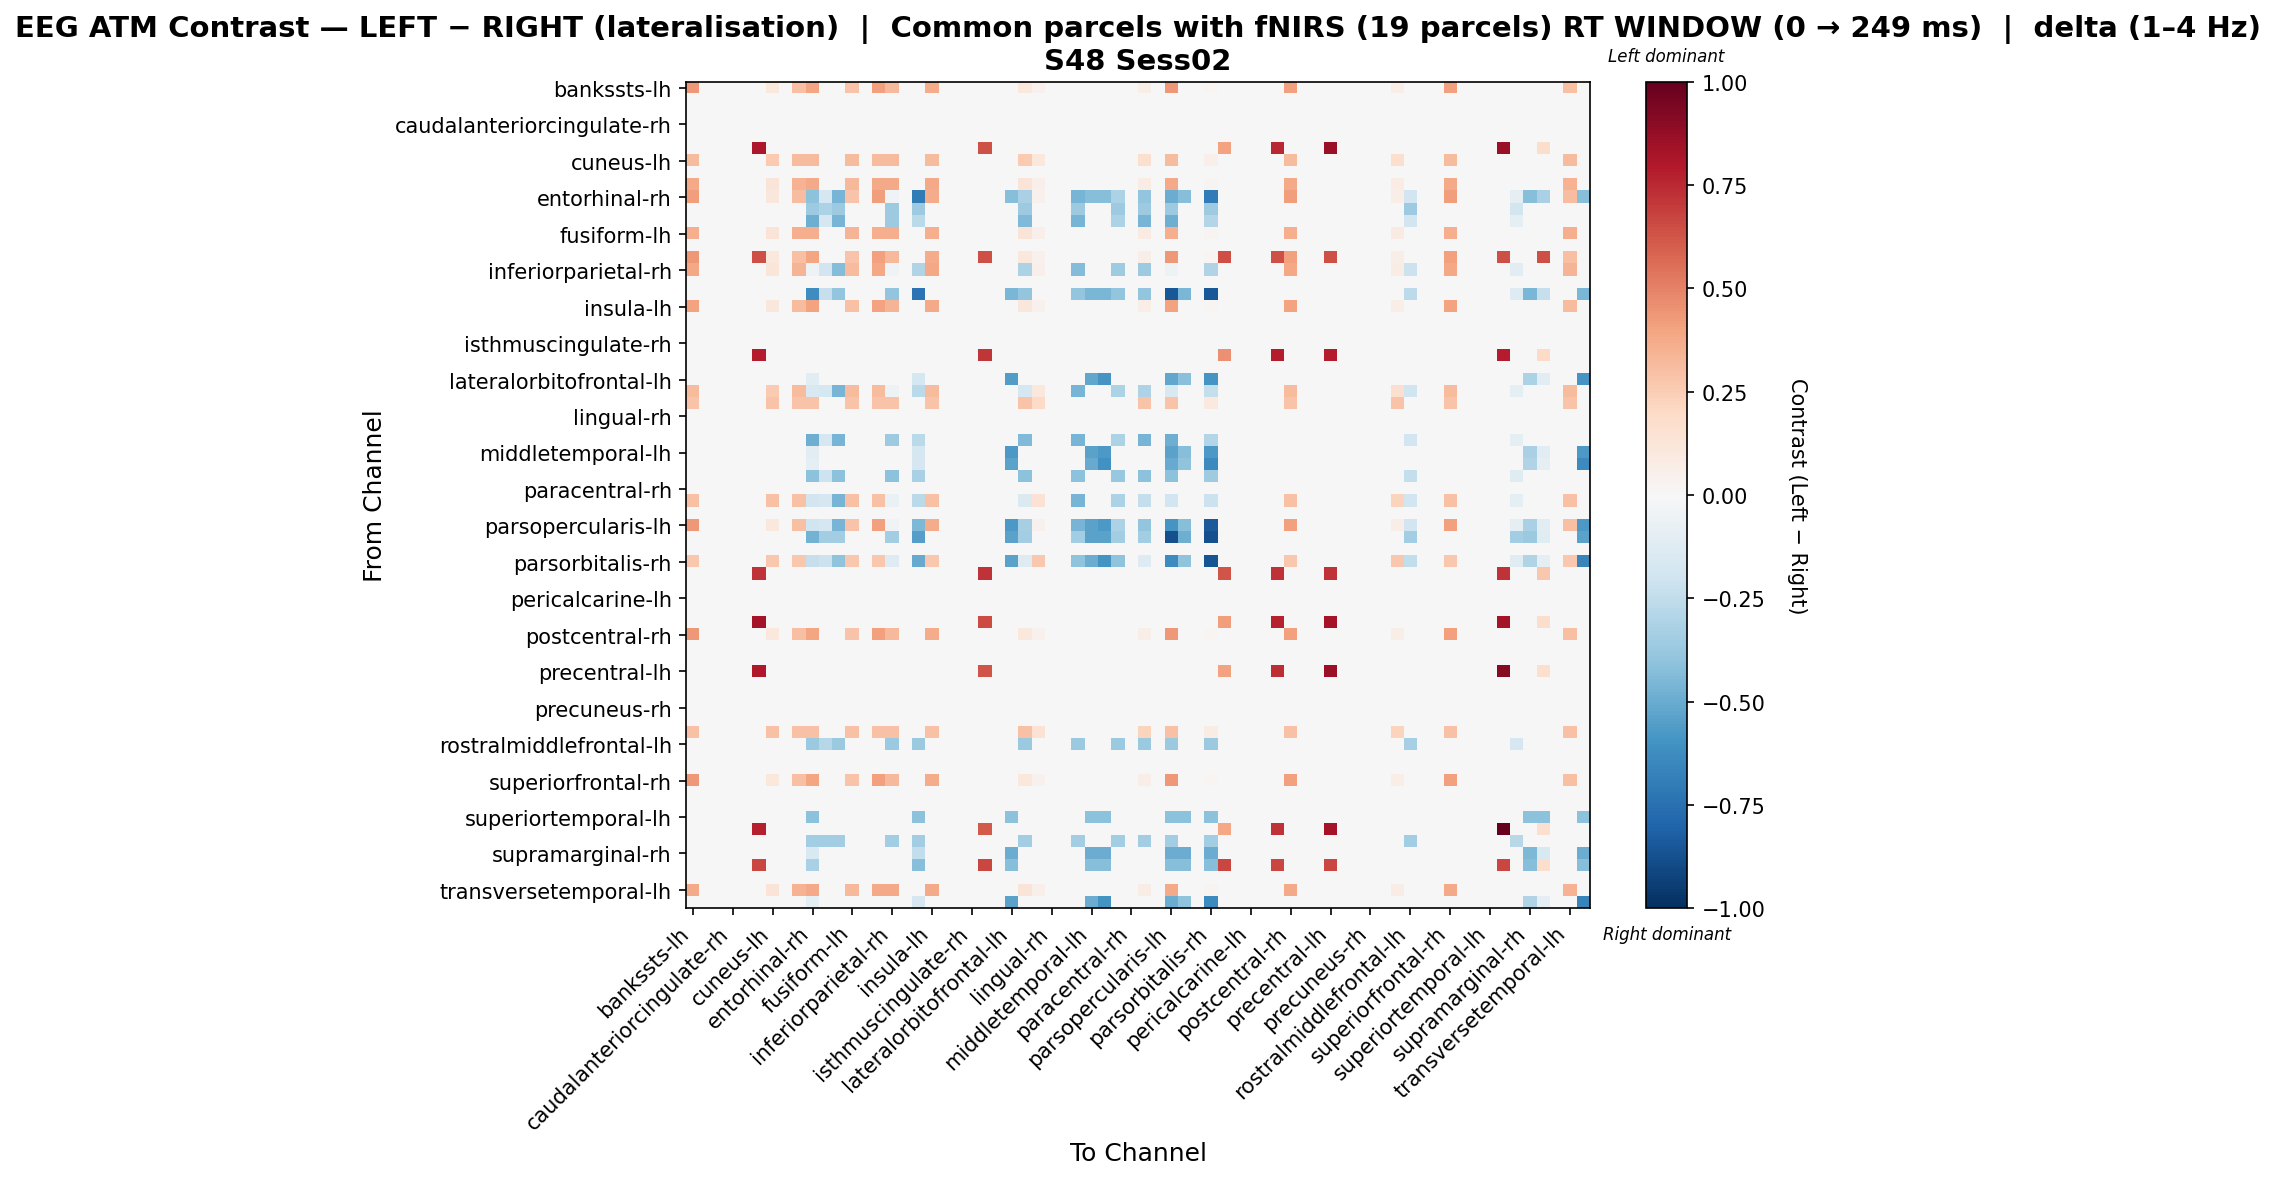

The file beside this chart, header and first rows:
, bankssts-lh, bankssts-rh, caudalanteriorcingulate-lh, caudalanteriorcingulate-rh, caudalmiddlefrontal-lh, caudalmiddlefrontal-rh, cuneus-lh, cuneus-rh, entorhinal-lh, entorhinal-rh, frontalpole-lh, frontalpole-rh, fusiform-lh, fusiform-rh, inferiorparietal-lh, inferiorparietal-rh, inferiortemporal-lh, inferiortemporal-rh, insula-lh, insula-rh, isthmuscingulate-lh, isthmuscingulate-rh, lateraloccipital-lh
bankssts-lh, 0.4348, 0.0, 0.0, 0.0, 0.0, 0.0, 0.1087, 0.0, 0.3043, 0.3913, 0.0, 0.0, 0.2826, 0.0, 0.413, 0.3261, 0.0, 0.0, 0.3696, 0.0, 0.0, 0.0, 0.0
bankssts-rh, 0.0, 0.0, 0.0, 0.0, 0.0, 0.0, 0.0, 0.0, 0.0, 0.0, 0.0, 0.0, 0.0, 0.0, 0.0, 0.0, 0.0, 0.0, 0.0, 0.0, 0.0, 0.0, 0.0
caudalanteriorcingulate-lh, 0.0, 0.0, 0.0, 0.0, 0.0, 0.0, 0.0, 0.0, 0.0, 0.0, 0.0, 0.0, 0.0, 0.0, 0.0, 0.0, 0.0, 0.0, 0.0, 0.0, 0.0, 0.0, 0.0
caudalanteriorcingulate-rh, 0.0, 0.0, 0.0, 0.0, 0.0, 0.0, 0.0, 0.0, 0.0, 0.0, 0.0, 0.0, 0.0, 0.0, 0.0, 0.0, 0.0, 0.0, 0.0, 0.0, 0.0, 0.0, 0.0
caudalmiddlefrontal-lh, 0.0, 0.0, 0.0, 0.0, 0.0, 0.0, 0.0, 0.0, 0.0, 0.0, 0.0, 0.0, 0.0, 0.0, 0.0, 0.0, 0.0, 0.0, 0.0, 0.0, 0.0, 0.0, 0.0
caudalmiddlefrontal-rh, 0.0, 0.0, 0.0, 0.0, 0.0, 0.8077, 0.0, 0.0, 0.0, 0.0, 0.0, 0.0, 0.0, 0.0, 0.0, 0.0, 0.0, 0.0, 0.0, 0.0, 0.0, 0.0, 0.6346
cuneus-lh, 0.3176, 0.0, 0.0, 0.0, 0.0, 0.0, 0.2647, 0.0, 0.3176, 0.3176, 0.0, 0.0, 0.3176, 0.0, 0.3176, 0.3176, 0.0, 0.0, 0.3176, 0.0, 0.0, 0.0, 0.0
cuneus-rh, 0.0, 0.0, 0.0, 0.0, 0.0, 0.0, 0.0, 0.0, 0.0, 0.0, 0.0, 0.0, 0.0, 0.0, 0.0, 0.0, 0.0, 0.0, 0.0, 0.0, 0.0, 0.0, 0.0
entorhinal-lh, 0.375, 0.0, 0.0, 0.0, 0.0, 0.0, 0.125, 0.0, 0.35, 0.375, 0.0, 0.0, 0.325, 0.0, 0.375, 0.375, 0.0, 0.0, 0.375, 0.0, 0.0, 0.0, 0.0
entorhinal-rh, 0.4171, 0.0, 0.0, 0.0, 0.0, 0.0, 0.1098, 0.0, 0.3073, -0.4128, -0.1703, -0.4622, 0.2854, 0.0, 0.4171, -0.0356, 0.0, -0.6961, 0.3732, 0.0, 0.0, 0.0, 0.0
frontalpole-lh, 0.0, 0.0, 0.0, 0.0, 0.0, 0.0, 0.0, 0.0, 0.0, -0.3636, -0.3182, -0.3636, 0.0, 0.0, 0.0, -0.3636, 0.0, -0.3636, 0.0, 0.0, 0.0, 0.0, 0.0
frontalpole-rh, 0.0, 0.0, 0.0, 0.0, 0.0, 0.0, 0.0, 0.0, 0.0, -0.4865, -0.1703, -0.4622, 0.0, 0.0, 0.0, -0.3649, 0.0, -0.2676, 0.0, 0.0, 0.0, 0.0, 0.0
fusiform-lh, 0.3663, 0.0, 0.0, 0.0, 0.0, 0.0, 0.1308, 0.0, 0.3663, 0.3663, 0.0, 0.0, 0.3401, 0.0, 0.3663, 0.3663, 0.0, 0.0, 0.3663, 0.0, 0.0, 0.0, 0.0
fusiform-rh, 0.0, 0.0, 0.0, 0.0, 0.0, 0.0, 0.0, 0.0, 0.0, 0.0, 0.0, 0.0, 0.0, 0.0, 0.0, 0.0, 0.0, 0.0, 0.0, 0.0, 0.0, 0.0, 0.0
inferiorparietal-lh, 0.4348, 0.0, 0.0, 0.0, 0.0, 0.6429, 0.1087, 0.0, 0.3043, 0.3913, 0.0, 0.0, 0.2826, 0.0, 0.413, 0.3261, 0.0, 0.0, 0.3696, 0.0, 0.0, 0.0, 0.6429
inferiorparietal-rh, 0.385, 0.0, 0.0, 0.0, 0.0, 0.0, 0.1203, 0.0, 0.3369, -0.04871, -0.1898, -0.4337, 0.3128, 0.0, 0.385, -0.04566, 0.0, -0.2982, 0.385, 0.0, 0.0, 0.0, 0.0
inferiortemporal-lh, 0.0, 0.0, 0.0, 0.0, 0.0, 0.0, 0.0, 0.0, 0.0, 0.0, 0.0, 0.0, 0.0, 0.0, 0.0, 0.0, 0.0, 0.0, 0.0, 0.0, 0.0, 0.0, 0.0
inferiortemporal-rh, 0.0, 0.0, 0.0, 0.0, 0.0, 0.0, 0.0, 0.0, 0.0, -0.6201, -0.2283, -0.3913, 0.0, 0.0, 0.0, -0.3913, 0.0, -0.7401, 0.0, 0.0, 0.0, 0.0, 0.0
insula-lh, 0.405, 0.0, 0.0, 0.0, 0.0, 0.0, 0.1125, 0.0, 0.315, 0.405, 0.0, 0.0, 0.2925, 0.0, 0.405, 0.3375, 0.0, 0.0, 0.3825, 0.0, 0.0, 0.0, 0.0
insula-rh, 0.0, 0.0, 0.0, 0.0, 0.0, 0.0, 0.0, 0.0, 0.0, 0.0, 0.0, 0.0, 0.0, 0.0, 0.0, 0.0, 0.0, 0.0, 0.0, 0.0, 0.0, 0.0, 0.0
isthmuscingulate-lh, 0.0, 0.0, 0.0, 0.0, 0.0, 0.0, 0.0, 0.0, 0.0, 0.0, 0.0, 0.0, 0.0, 0.0, 0.0, 0.0, 0.0, 0.0, 0.0, 0.0, 0.0, 0.0, 0.0
isthmuscingulate-rh, 0.0, 0.0, 0.0, 0.0, 0.0, 0.0, 0.0, 0.0, 0.0, 0.0, 0.0, 0.0, 0.0, 0.0, 0.0, 0.0, 0.0, 0.0, 0.0, 0.0, 0.0, 0.0, 0.0
lateraloccipital-lh, 0.0, 0.0, 0.0, 0.0, 0.0, 0.7826, 0.0, 0.0, 0.0, 0.0, 0.0, 0.0, 0.0, 0.0, 0.0, 0.0, 0.0, 0.0, 0.0, 0.0, 0.0, 0.0, 0.7174
lateraloccipital-rh, 0.0, 0.0, 0.0, 0.0, 0.0, 0.0, 0.0, 0.0, 0.0, 0.0, 0.0, 0.0, 0.0, 0.0, 0.0, 0.0, 0.0, 0.0, 0.0, 0.0, 0.0, 0.0, 0.0
lateralorbitofrontal-lh, 0.0, 0.0, 0.0, 0.0, 0.0, 0.0, 0.0, 0.0, 0.0, -0.1047, 0.0, 0.0, 0.0, 0.0, 0.0, 0.0, 0.0, -0.1744, 0.0, 0.0, 0.0, 0.0, 0.0
lateralorbitofrontal-rh, 0.3176, 0.0, 0.0, 0.0, 0.0, 0.0, 0.2647, 0.0, 0.3176, -0.1496, -0.1721, -0.4672, 0.3176, 0.0, 0.3176, -0.05121, 0.0, -0.2705, 0.3176, 0.0, 0.0, 0.0, 0.0
lingual-lh, 0.2812, 0.0, 0.0, 0.0, 0.0, 0.0, 0.2812, 0.0, 0.2812, 0.2812, 0.0, 0.0, 0.2812, 0.0, 0.2812, 0.2812, 0.0, 0.0, 0.2812, 0.0, 0.0, 0.0, 0.0
lingual-rh, 0.0, 0.0, 0.0, 0.0, 0.0, 0.0, 0.0, 0.0, 0.0, 0.0, 0.0, 0.0, 0.0, 0.0, 0.0, 0.0, 0.0, 0.0, 0.0, 0.0, 0.0, 0.0, 0.0
medialorbitofrontal-lh, 0.0, 0.0, 0.0, 0.0, 0.0, 0.0, 0.0, 0.0, 0.0, 0.0, 0.0, 0.0, 0.0, 0.0, 0.0, 0.0, 0.0, 0.0, 0.0, 0.0, 0.0, 0.0, 0.0
medialorbitofrontal-rh, 0.0, 0.0, 0.0, 0.0, 0.0, 0.0, 0.0, 0.0, 0.0, -0.4865, -0.1703, -0.4622, 0.0, 0.0, 0.0, -0.3649, 0.0, -0.2676, 0.0, 0.0, 0.0, 0.0, 0.0
middletemporal-lh, 0.0, 0.0, 0.0, 0.0, 0.0, 0.0, 0.0, 0.0, 0.0, -0.1071, 0.0, 0.0, 0.0, 0.0, 0.0, 0.0, 0.0, -0.1786, 0.0, 0.0, 0.0, 0.0, 0.0
middletemporal-rh, 0.0, 0.0, 0.0, 0.0, 0.0, 0.0, 0.0, 0.0, 0.0, -0.1007, 0.0, 0.0, 0.0, 0.0, 0.0, 0.0, 0.0, -0.1679, 0.0, 0.0, 0.0, 0.0, 0.0
paracentral-lh, 0.0, 0.0, 0.0, 0.0, 0.0, 0.0, 0.0, 0.0, 0.0, -0.4118, -0.2059, -0.4118, 0.0, 0.0, 0.0, -0.4118, 0.0, -0.3235, 0.0, 0.0, 0.0, 0.0, 0.0
paracentral-rh, 0.0, 0.0, 0.0, 0.0, 0.0, 0.0, 0.0, 0.0, 0.0, 0.0, 0.0, 0.0, 0.0, 0.0, 0.0, 0.0, 0.0, 0.0, 0.0, 0.0, 0.0, 0.0, 0.0
parahippocampal-lh, 0.2951, 0.0, 0.0, 0.0, 0.0, 0.0, 0.2951, 0.0, 0.2951, -0.1914, -0.1703, -0.4622, 0.2951, 0.0, 0.2951, -0.06978, 0.0, -0.2676, 0.2951, 0.0, 0.0, 0.0, 0.0
parahippocampal-rh, 0.0, 0.0, 0.0, 0.0, 0.0, 0.0, 0.0, 0.0, 0.0, 0.0, 0.0, 0.0, 0.0, 0.0, 0.0, 0.0, 0.0, 0.0, 0.0, 0.0, 0.0, 0.0, 0.0
parsopercularis-lh, 0.4348, 0.0, 0.0, 0.0, 0.0, 0.0, 0.1087, 0.0, 0.3043, -0.2023, -0.1703, -0.4622, 0.2826, 0.0, 0.413, -0.03878, 0.0, -0.4461, 0.3696, 0.0, 0.0, 0.0, 0.0
parsopercularis-rh, 0.0, 0.0, 0.0, 0.0, 0.0, 0.0, 0.0, 0.0, 0.0, -0.4689, -0.3462, -0.3462, 0.0, 0.0, 0.0, -0.3462, 0.0, -0.5507, 0.0, 0.0, 0.0, 0.0, 0.0
parsorbitalis-lh, 0.0, 0.0, 0.0, 0.0, 0.0, 0.0, 0.0, 0.0, 0.0, 0.0, 0.0, 0.0, 0.0, 0.0, 0.0, 0.0, 0.0, 0.0, 0.0, 0.0, 0.0, 0.0, 0.0
parsorbitalis-rh, 0.2727, 0.0, 0.0, 0.0, 0.0, 0.0, 0.2727, 0.0, 0.2727, -0.228, -0.2158, -0.4007, 0.2727, 0.0, 0.2727, -0.128, 0.0, -0.5057, 0.2727, 0.0, 0.0, 0.0, 0.0
parstriangularis-lh, 0.0, 0.0, 0.0, 0.0, 0.0, 0.72, 0.0, 0.0, 0.0, 0.0, 0.0, 0.0, 0.0, 0.0, 0.0, 0.0, 0.0, 0.0, 0.0, 0.0, 0.0, 0.0, 0.72
parstriangularis-rh, 0.0, 0.0, 0.0, 0.0, 0.0, 0.0, 0.0, 0.0, 0.0, 0.0, 0.0, 0.0, 0.0, 0.0, 0.0, 0.0, 0.0, 0.0, 0.0, 0.0, 0.0, 0.0, 0.0
pericalcarine-lh, 0.0, 0.0, 0.0, 0.0, 0.0, 0.0, 0.0, 0.0, 0.0, 0.0, 0.0, 0.0, 0.0, 0.0, 0.0, 0.0, 0.0, 0.0, 0.0, 0.0, 0.0, 0.0, 0.0
pericalcarine-rh, 0.0, 0.0, 0.0, 0.0, 0.0, 0.0, 0.0, 0.0, 0.0, 0.0, 0.0, 0.0, 0.0, 0.0, 0.0, 0.0, 0.0, 0.0, 0.0, 0.0, 0.0, 0.0, 0.0
postcentral-lh, 0.0, 0.0, 0.0, 0.0, 0.0, 0.8289, 0.0, 0.0, 0.0, 0.0, 0.0, 0.0, 0.0, 0.0, 0.0, 0.0, 0.0, 0.0, 0.0, 0.0, 0.0, 0.0, 0.6513
postcentral-rh, 0.4348, 0.0, 0.0, 0.0, 0.0, 0.0, 0.1087, 0.0, 0.3043, 0.3913, 0.0, 0.0, 0.2826, 0.0, 0.413, 0.3261, 0.0, 0.0, 0.3696, 0.0, 0.0, 0.0, 0.0
posteriorcingulate-lh, 0.0, 0.0, 0.0, 0.0, 0.0, 0.0, 0.0, 0.0, 0.0, 0.0, 0.0, 0.0, 0.0, 0.0, 0.0, 0.0, 0.0, 0.0, 0.0, 0.0, 0.0, 0.0, 0.0
posteriorcingulate-rh, 0.0, 0.0, 0.0, 0.0, 0.0, 0.0, 0.0, 0.0, 0.0, 0.0, 0.0, 0.0, 0.0, 0.0, 0.0, 0.0, 0.0, 0.0, 0.0, 0.0, 0.0, 0.0, 0.0
precentral-lh, 0.0, 0.0, 0.0, 0.0, 0.0, 0.7975, 0.0, 0.0, 0.0, 0.0, 0.0, 0.0, 0.0, 0.0, 0.0, 0.0, 0.0, 0.0, 0.0, 0.0, 0.0, 0.0, 0.6266
precentral-rh, 0.0, 0.0, 0.0, 0.0, 0.0, 0.0, 0.0, 0.0, 0.0, 0.0, 0.0, 0.0, 0.0, 0.0, 0.0, 0.0, 0.0, 0.0, 0.0, 0.0, 0.0, 0.0, 0.0
precuneus-lh, 0.0, 0.0, 0.0, 0.0, 0.0, 0.0, 0.0, 0.0, 0.0, 0.0, 0.0, 0.0, 0.0, 0.0, 0.0, 0.0, 0.0, 0.0, 0.0, 0.0, 0.0, 0.0, 0.0
precuneus-rh, 0.0, 0.0, 0.0, 0.0, 0.0, 0.0, 0.0, 0.0, 0.0, 0.0, 0.0, 0.0, 0.0, 0.0, 0.0, 0.0, 0.0, 0.0, 0.0, 0.0, 0.0, 0.0, 0.0
rostralanteriorcingulate-lh, 0.0, 0.0, 0.0, 0.0, 0.0, 0.0, 0.0, 0.0, 0.0, 0.0, 0.0, 0.0, 0.0, 0.0, 0.0, 0.0, 0.0, 0.0, 0.0, 0.0, 0.0, 0.0, 0.0
rostralanteriorcingulate-rh, 0.2951, 0.0, 0.0, 0.0, 0.0, 0.0, 0.2951, 0.0, 0.2951, 0.2951, 0.0, 0.0, 0.2951, 0.0, 0.2951, 0.2951, 0.0, 0.0, 0.2951, 0.0, 0.0, 0.0, 0.0
rostralmiddlefrontal-lh, 0.0, 0.0, 0.0, 0.0, 0.0, 0.0, 0.0, 0.0, 0.0, -0.3716, -0.289, -0.3716, 0.0, 0.0, 0.0, -0.3716, 0.0, -0.3716, 0.0, 0.0, 0.0, 0.0, 0.0
rostralmiddlefrontal-rh, 0.0, 0.0, 0.0, 0.0, 0.0, 0.0, 0.0, 0.0, 0.0, 0.0, 0.0, 0.0, 0.0, 0.0, 0.0, 0.0, 0.0, 0.0, 0.0, 0.0, 0.0, 0.0, 0.0
superiorfrontal-lh, 0.0, 0.0, 0.0, 0.0, 0.0, 0.0, 0.0, 0.0, 0.0, 0.0, 0.0, 0.0, 0.0, 0.0, 0.0, 0.0, 0.0, 0.0, 0.0, 0.0, 0.0, 0.0, 0.0
superiorfrontal-rh, 0.4348, 0.0, 0.0, 0.0, 0.0, 0.0, 0.1087, 0.0, 0.3043, 0.3913, 0.0, 0.0, 0.2826, 0.0, 0.413, 0.3261, 0.0, 0.0, 0.3696, 0.0, 0.0, 0.0, 0.0
superiorparietal-lh, 0.0, 0.0, 0.0, 0.0, 0.0, 0.0, 0.0, 0.0, 0.0, 0.0, 0.0, 0.0, 0.0, 0.0, 0.0, 0.0, 0.0, 0.0, 0.0, 0.0, 0.0, 0.0, 0.0
superiorparietal-rh, 0.0, 0.0, 0.0, 0.0, 0.0, 0.0, 0.0, 0.0, 0.0, 0.0, 0.0, 0.0, 0.0, 0.0, 0.0, 0.0, 0.0, 0.0, 0.0, 0.0, 0.0, 0.0, 0.0
... 8 more rows
